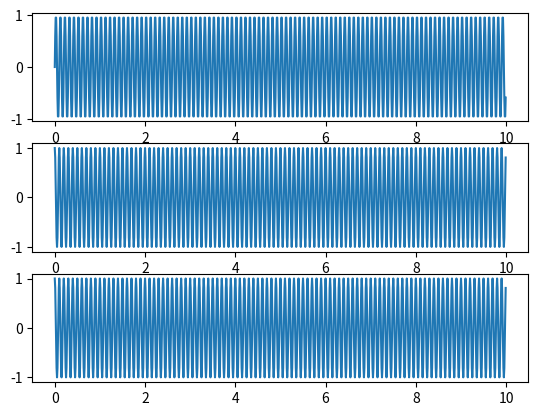

The matplotlib source for this figure: (Note: this script raises an exception after producing the figure.)
import numpy as np
import matplotlib.pyplot as plt

t= np.arange(1000)/100.
x = np.sin(2*np.pi*10*t)
y = np.cos(2*np.pi*10*t)

fig=plt.figure()
ax1 = plt.subplot(311)
ax2 = plt.subplot(312)
ax3 = plt.subplot(313)

ax1.plot(t,x)
ax2.plot(t,y)
ax3.plot(t,y)

ax1.get_shared_x_axes().join(ax1, ax2, ax3)
ax1.set_xticklabels([])
ax2.set_xticklabels([])

plt.subplots_adjust(hspace=.0)

# ax2.autoscale() ## call autoscale if needed

plt.show()

